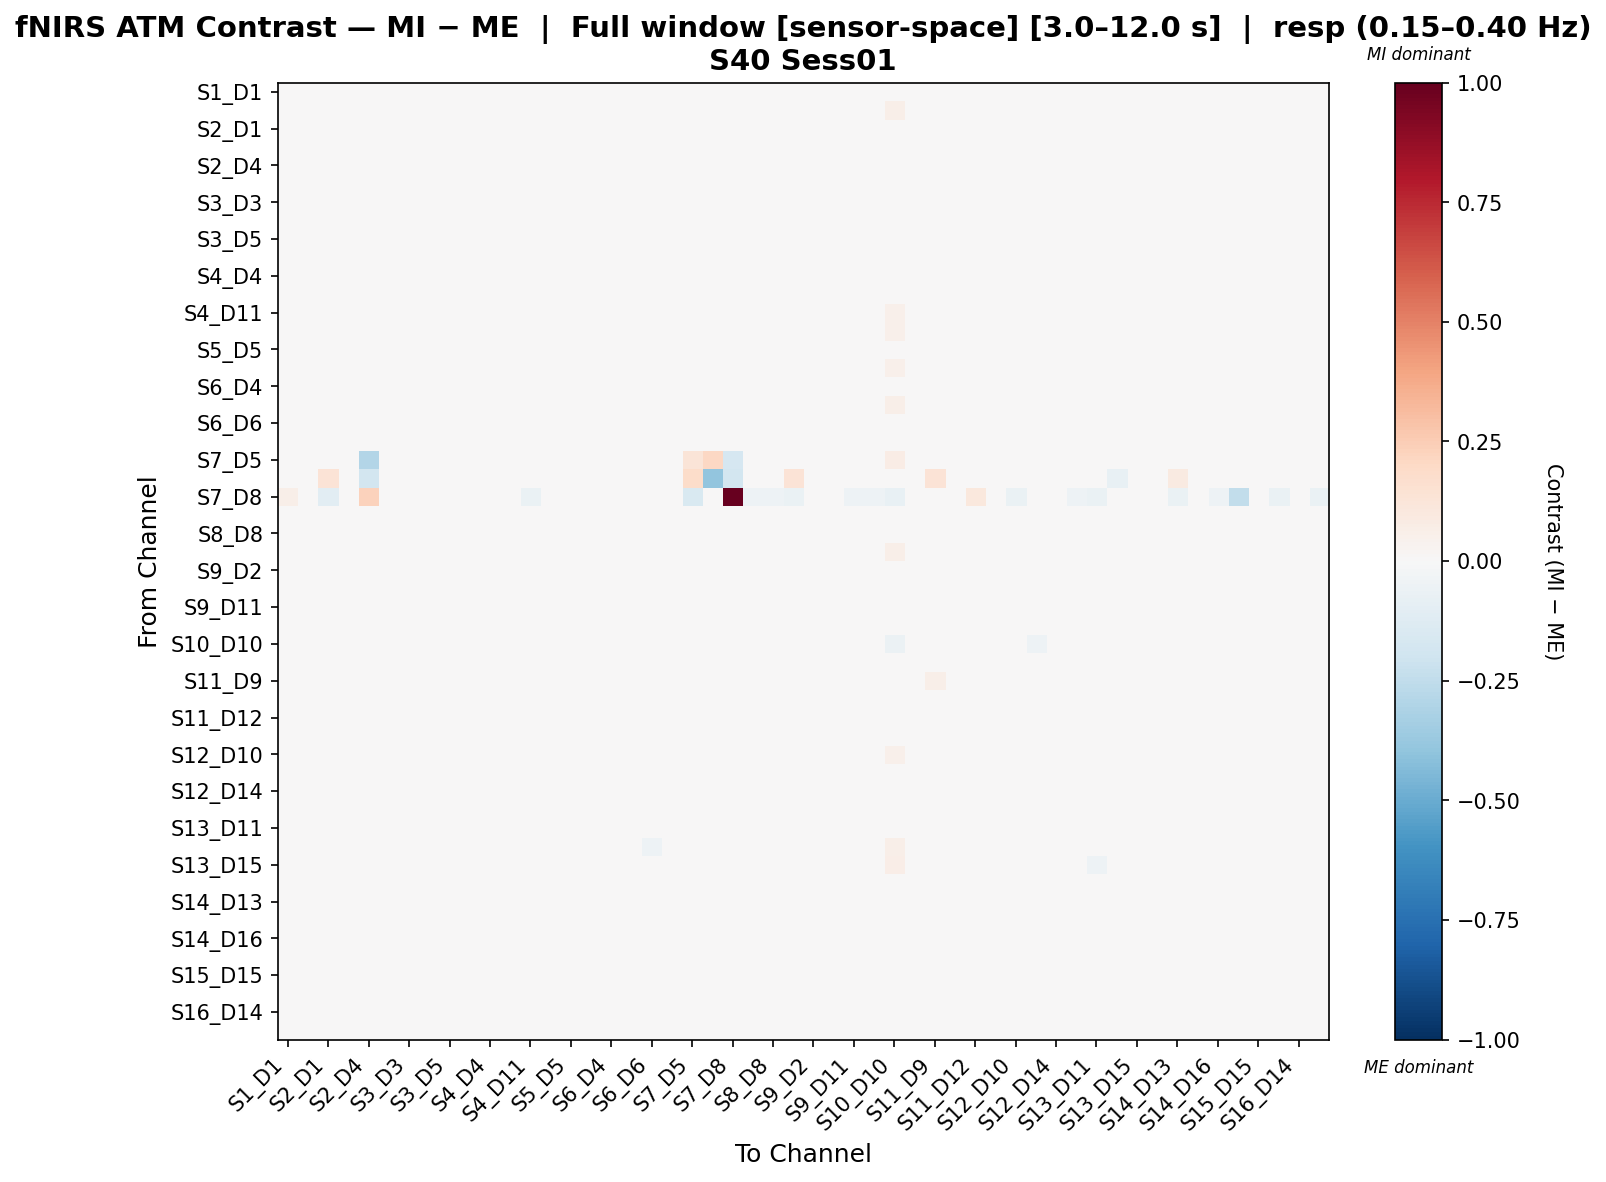

The data file committed next to this chart (first rows):
, S1_D1 hbo, S1_D3 hbo, S2_D1 hbo, S2_D2 hbo, S2_D4 hbo, S3_D1 hbo, S3_D3 hbo, S3_D4 hbo, S3_D5 hbo, S4_D2 hbo, S4_D4 hbo, S4_D6 hbo, S4_D11 hbo, S5_D3 hbo, S5_D5 hbo, S5_D7 hbo, S6_D4 hbo, S6_D5 hbo, S6_D6 hbo, S6_D8 hbo, S7_D5 hbo, S7_D7 hbo, S7_D8 hbo
S1_D1 hbo, -0.01177, 0.006208, 0.01258, -0.002506, 0.004861, -0.001823, -0.01206, 0.0007751, -0.01862, -0.01264, 0.008824, -0.009028, -0.002018, -0.0148, -0.006385, 0.002537, 0.02023, 0.01196, -0.00779, -0.004464, 0.002207, 0.0, -0.001892
S1_D3 hbo, 0.009674, -0.01682, 0.03088, 0.006038, -0.01822, 0.01365, -0.004288, -0.009582, 0.0009546, 0.002335, 0.02209, -0.006506, 0.003085, -0.01567, 0.006144, 0.0009674, 0.0129, -0.003966, -0.002423, -0.02507, 0.0007894, 0.0, -0.01033
S2_D1 hbo, 0.00593, 0.02036, -0.02283, 0.008201, -0.01288, 3.697882260873287e-05, 0.003697, -0.001579, -0.01317, -0.02311, -0.0007043, -0.007244, -0.009736, 0.009106, 0.004952, 0.003257, 0.01039, 0.01649, 0.006659, 0.0059, 0.006775, 0.005181, -0.00381
S2_D2 hbo, 0.004643, 0.004163, 0.02632, 6.715509281608642e-05, -0.003678, 0.0004133, -0.004644, -0.006072, -0.008772, -0.009263, 0.006795, -0.01195, -0.006313, -0.008586, -0.004689, 0.004041, 0.008578, 0.007793, -0.003273, -0.005904, 0.001013, 0.003935, -0.003976
S2_D4 hbo, 0.02573, -0.009513, 0.01864, 0.004224, -0.0151, 0.02642, 0.01481, -0.01043, -0.001268, -0.004237, 0.01249, 0.03095, -0.0005875, -0.01364, -0.01113, -0.002794, -0.005798, 0.001665, -0.0007318, -0.00904, -0.02045, -0.009553, 0.00557
S3_D1 hbo, -0.005478, 0.01015, 0.01205, -0.002965, 0.001103, -0.01556, -0.01732, -0.002983, -0.01884, -0.01037, 0.007323, -0.007014, 0.0001195, -0.002181, -0.007288, 0.01018, 0.00967, 0.01968, -0.004657, -0.001279, 0.001514, 0.0, -0.002714
S3_D3 hbo, -0.006642, 0.003774, 0.02837, -0.002816, -0.005034, -0.005478, -0.0164, -0.007239, -0.008242, -0.0009848, 0.01109, -0.009963, 0.006614, -0.006979, 0.003346, 0.00569, 0.003903, 0.006638, -0.009215, -0.01349, 0.0007186, 0.0, -0.005116
S3_D4 hbo, 0.01525, -0.01305, 0.02367, -0.01112, -0.01595, 0.004174, -0.01238, -0.000847, -0.004985, -0.005358, 0.01032, 0.0007243, -0.01258, -0.02529, -0.01341, 0.002154, 0.001669, 0.001067, -0.004853, -0.006145, 0.01158, 0.0, -0.004465
S3_D5 hbo, -0.01177, 0.009547, 0.005466, -0.005238, -0.00509, -0.008764, -0.009649, 0.003633, -0.01219, -0.006554, 0.002656, -0.006942, 0.004917, -0.005298, -0.00475, 0.003015, -0.003117, 0.01362, -0.009791, -0.005082, 0.002411, 0.0, -0.006037
S4_D2 hbo, -0.0007341, 0.006479, 0.003235, -0.0101, -0.006717, -0.003776, -0.009285, -0.003262, -0.009527, -0.007407, 0.005486, 0.01473, -0.006561, -0.00909, 0.004256, -0.003735, 0.006168, 0.006958, -0.006319, 0.008867, 0.002087, 0.0, -0.0114
S4_D4 hbo, 0.007972, 0.01234, 0.004424, -0.0006208, -0.005405, 0.004412, -0.0008059, -0.000197, -0.009408, 0.0001028, 0.004751, 0.002126, -0.007859, 0.001728, -0.002013, 0.005713, 0.01154, 0.007096, -0.007833, -0.01387, -0.001058, 0.0, -0.003505
S4_D6 hbo, 0.003424, 0.001829, 0.01824, -0.005062, 0.0159, 0.007086, -0.001581, 0.002394, -0.007849, 0.01156, 0.01844, -0.01673, 0.001326, -0.02328, -0.007738, -0.002287, 0.0306, 0.005623, -0.009533, -0.0177, 0.002219, 0.0, -0.01063
S4_D11 hbo, 0.005626, 0.001755, 0.01227, -0.001334, -0.005233, 0.007213, -0.001986, -0.01011, -0.006171, -0.006635, 0.003104, 0.004059, -0.001254, -0.01204, 0.002748, -0.00571, 0.008836, 0.006482, -0.006251, -0.01659, 0.001708, 0.0, -0.008891
S5_D3 hbo, 0.003485, -0.003294, 0.03315, 0.003391, -0.004002, 0.01826, 0.004215, -0.008462, 5.775890567331626e-05, -0.001349, 0.02731, -0.01667, 0.004746, -0.006441, 0.01466, -0.01233, 0.009826, -0.009348, -0.01485, -0.03865, -0.0004859, 0.0, -0.009215
S5_D5 hbo, -0.002882, 0.003973, 0.01927, -0.001809, -0.0139, 0.00291, -0.000248, -0.01211, -0.005349, 0.002102, 0.008457, -0.008433, 0.002416, -0.003854, 0.002808, -0.01501, 0.005285, 0.0002925, -0.007972, -0.02064, 0.001717, 0.0, -0.001483
S5_D7 hbo, 0.005498, 0.002279, 0.02197, 0.006325, -0.00742, 0.007947, -0.005402, -0.0009596, -0.01008, -0.009149, 0.00534, -0.00645, -0.01077, -0.01769, -0.00772, -0.007735, 0.007727, 0.005912, -0.002397, -0.007421, 0.001532, 0.0, -0.003871
S6_D4 hbo, 0.01744, -0.003417, 0.02446, -0.003535, -0.005995, 0.007161, -0.004839, -0.002762, -0.01532, -0.007158, 0.0107, 0.01394, -0.00476, -0.005646, -0.00296, 0.001379, 0.01484, 0.00493, 0.01117, 0.005259, 0.002187, 0.0, -0.004339
S6_D5 hbo, 0.01238, -0.005628, 0.02784, 0.007787, -0.00473, 0.01414, -0.003301, -0.01092, -0.00355, 0.0002616, 0.009421, -0.003264, 0.0008484, -0.02616, 0.0004291, -0.0009959, 0.009348, 0.0001938, -0.004659, -0.01741, 0.0008518, 0.0, -0.004695
S6_D6 hbo, 0.008212, -0.001818, 0.02928, -0.0003528, 0.005383, 0.009464, -0.0114, -0.008147, -0.01369, -0.007297, 0.01145, 0.001755, 0.002328, -0.01595, -0.003147, -0.00442, 0.02431, 0.01158, -0.01673, -0.004388, 0.001512, 0.0, -0.004866
S6_D8 hbo, 0.01285, -0.01576, 0.03323, 0.003617, -0.003696, 0.007614, -0.01251, 0.0001904, -0.002001, 0.01302, -0.004972, -0.01118, -0.003228, -0.03762, -0.01587, -0.00184, 0.01249, -0.008102, -0.006975, -0.00464, 0.001961, 0.0, -0.00286
S7_D5 hbo, 0.01046, -0.0003819, 0.03403, -0.0003819, -0.2931, 0.01234, 0.003361, 0.02131, 0.001489, -0.005614, -0.0202, 0.01234, -0.01833, -0.007485, 0.001489, 0.008593, 0.008593, -0.0003819, 0.001489, 0.01234, 0.1262, 0.21, -0.1699
S7_D7 hbo, 0.0, 0.0, 0.139, 0.04634, -0.1821, 0.0, 0.0, 0.0, 0.0, 0.0, 0.0, 0.0, 0.0, 0.0, 0.0, 0.0, 0.0, 0.0, 0.0, 0.0, 0.1854, -0.3941, -0.1821
S7_D8 hbo, 0.06165, -0.04213, -0.103, 0.02004, 0.2272, -0.0316, -0.0316, -0.01053, -0.0316, -0.04213, -0.03211, -0.04213, -0.06319, 0.03057, 0.0, 0.009505, 0.04059, -0.03211, 0.03006, 0.02004, -0.1529, -0.02106, 1.0
S8_D6 hbo, 0.001173, 0.002696, 0.0109, -0.002454, -0.001117, 0.00227, -0.000871, -0.006285, -0.007319, 0.0002823, 0.003515, -0.0002935, 0.002139, -0.008713, 0.005455, -0.01158, 0.01084, 0.01433, -0.01633, -0.0004604, 0.00357, 0.0, -0.007799
S8_D8 hbo, 0.00205, -0.0008075, 0.02192, 0.00473, -0.001045, 0.004629, -0.00673, -0.003744, -0.006635, 0.002556, 0.005352, -0.007584, -0.00283, -0.01387, -0.003963, -0.002701, 0.006421, 0.01217, -0.01191, -0.007602, 2.043254041858605e-05, 0.002555, -0.004751
S8_D15 hbo, 0.008191, 1.1367581451285088e-06, 0.01268, 0.01112, -0.004758, 0.01164, 0.002284, -0.006406, -0.007065, -0.008606, 0.003149, -0.004167, -0.005102, -0.01507, -0.004175, -0.01242, 0.005163, 0.00288, -0.006013, -0.01965, 0.001408, 0.004631, -0.007823
S9_D2 hbo, 0.005538, -0.0009122, 0.02324, -0.001699, -0.002047, 0.0005783, -0.008621, 0.001069, -0.01156, -0.005094, 0.006085, -0.0119, -0.00612, -0.0119, -0.009041, 0.000496, 0.008231, 0.006604, -0.00385, 0.003215, 0.001103, 0.0, -0.003033
S9_D9 hbo, 0.005589, 0.003229, 0.01083, 3.779115772507076e-05, -0.004173, 0.001839, -0.005183, 0.001819, -0.007393, -0.01005, 0.01146, -0.00793, -0.002935, -0.01026, 0.001995, 0.007535, 0.01076, 0.01274, -0.005162, 0.003637, 0.0009846, 0.0, -0.003589
S9_D11 hbo, 0.01036, -0.003191, 0.03405, 0.005204, -0.006322, 0.008827, -0.01067, -0.002118, -0.01184, 0.003553, 0.01083, 0.001946, -0.002741, -0.003213, -0.0004153, -0.01704, 0.01473, -0.001508, -0.00371, -0.008004, 0.001494, 0.0, -0.004791
S10_D9 hbo, -0.002418, 0.01184, -0.005795, 0.0004541, 0.00299, -0.004803, -0.0005857, 0.01262, -0.006703, 0.001335, 0.002012, -0.01116, -0.001433, -0.002719, 0.0013, 0.003987, 0.01447, 0.01252, -0.008096, 0.004598, 0.00281, 0.0, -0.009274
S10_D10 hbo, -0.0004383, 0.04609, -0.003099, 0.001947, 0.01796, -0.01592, -0.008268, 0.0204, -0.01727, 0.002684, 0.00833, -0.03288, 0.02416, 0.01791, 0.02697, 0.02592, 0.005898, 0.03237, -0.002605, -1.2395457039748218e-05, 0.009019, 0.0, -0.02577
S10_D12 hbo, 0.01428, 0.007622, 0.01988, 0.002356, -0.004655, 0.01149, 0.003633, -0.005967, -0.004071, -0.01356, 0.002847, -0.01535, -0.006085, -0.00488, 0.004984, 0.01513, 0.01156, 0.008751, 0.008311, -0.005566, 0.0003884, 0.0, -0.005918
S11_D9 hbo, -0.00142, -0.002966, 0.00922, 0.001838, -0.02158, 0.00732, 0.01504, -0.01617, -0.003618, -0.02947, -0.01208, -0.002382, 0.0005285, 0.02023, 0.03123, 0.001109, -0.02006, 0.002132, -0.02199, -0.02023, 0.009886, 0.00863, -0.01304
S11_D11 hbo, 0.00416, 0.004334, 0.01149, -0.002304, -0.00502, -0.002776, -0.004033, -0.002974, -0.005826, -0.003804, 0.01803, 0.0004441, 0.005016, -0.006444, 0.0002797, 0.009402, 0.01005, 0.01612, -0.00579, -0.006967, 0.001106, 0.0, -0.003079
S11_D12 hbo, -0.01546, 0.004819, 0.01323, 0.007802, 0.005639, 0.01206, 0.01169, -0.01238, -0.0003878, -0.02184, 0.009472, -0.009343, 0.001845, 0.003914, 0.01139, -0.003482, 0.004392, 0.004164, -0.0185, -0.01227, 0.002478, 0.0, -0.002258
S11_D13 hbo, 0.01717, 0.012, 0.003808, 0.001062, 0.007911, 0.007561, 0.01031, 0.01042, -0.01253, 0.007259, 0.0009143, -0.002713, 0.01241, -0.003363, 0.008236, 0.009153, 0.00935, 0.009805, 0.00473, -0.004167, 0.0, 0.0, -0.01137
S12_D10 hbo, 0.007769, -0.007766, 0.02631, -0.0004465, -0.00573, 0.01065, -0.002533, -0.01952, 0.008375, 0.008435, 0.008569, -0.00621, 0.001133, -0.004845, 0.01356, 0.003542, -0.0025, 0.008444, -0.01107, -0.01456, -0.000848, 0.0, -0.01118
S12_D12 hbo, 0.0145, 0.005122, 0.01031, 0.01289, 0.001693, 0.0134, 0.003199, 0.007723, 0.001084, -0.003198, 0.005574, -0.01596, -0.004655, -0.01222, 0.009376, 0.01256, 0.0003964, 0.007648, 0.0006724, 0.009566, 0.002464, 0.0, -0.00743
S12_D14 hbo, 0.02685, -0.007584, 0.02027, 0.009953, 0.001343, 0.01508, -0.001142, -0.004092, 0.001721, -0.009762, 0.009487, -0.01975, -0.00631, -0.01824, 0.007894, 0.01925, 0.006848, 0.003015, 0.007711, -0.01225, -0.0006263, 0.0, -0.007294
S13_D6 hbo, -0.01572, 0.01345, 0.003858, 0.002058, -0.005548, 0.009537, 0.007201, -0.01031, 0.003497, -8.71134375788222e-05, 0.01596, -0.001278, 0.004231, -0.00023, 0.009136, -0.001604, 0.01644, 0.01196, -0.01938, -0.006012, -0.0008225, 0.0, -0.00852
S13_D11 hbo, 0.00759, 0.01185, 0.02176, -0.001566, -0.005103, 0.007211, 0.01081, -0.009717, -0.00225, -0.001241, 0.002347, -0.01117, 0.004235, 0.01081, 0.02093, -0.000969, 0.01559, 0.001547, -0.01376, -0.02088, 0.004086, 0.0, -0.009854
S13_D13 hbo, -0.02701, -0.005701, 0.01513, -0.01904, 0.006025, -0.01117, -0.01867, -0.01413, 0.01905, 0.01849, 0.01331, 0.001439, -0.004655, 0.01567, 0.01714, 0.02927, 0.01022, 0.02237, -0.05298, 0.0217, -0.005377, 0.01526, -0.0132
S13_D15 hbo, 0.0186, -0.01202, 0.02488, 0.00213, 0.003573, -0.002864, -0.01491, 0.008092, -0.01884, 0.0018, -0.008243, -0.01362, -0.02038, -0.01291, 0.00682, -0.000426, 0.01469, -0.003448, -0.01704, 0.008279, 0.0, 0.0, -0.005006
S14_D12 hbo, 0.008303, 0.004792, 0.02602, 0.002474, -0.008253, 0.004219, -0.005052, -0.0005915, -0.01392, -0.007691, 0.009826, -0.005915, -0.005543, -0.007829, 0.0003604, 0.01407, 0.01253, 0.007477, 0.001622, -0.003439, 0.0008316, 0.003669, -0.003751
S14_D13 hbo, 0.0062, -0.009873, 0.03002, 0.002808, -0.008412, 0.01412, -0.003855, 0.003542, 3.963712040893102e-05, 0.003218, 0.003129, -0.006266, 0.001106, -0.02039, 0.0001994, -0.000258, 0.0155, -0.003562, -0.003562, 0.001206, 0.001523, 0.004188, -0.006516
S14_D14 hbo, 0.01165, -0.002085, 0.02043, -0.001483, -0.007401, 0.00335, -0.009373, 0.001983, -0.00645, -0.001096, 0.006852, -0.008084, -0.001561, -0.01574, -0.006869, 0.01162, 0.01176, 0.007526, 0.0007017, -0.001063, 0.001132, 0.0, -0.003572
S14_D16 hbo, 0.002721, -0.01449, 0.02198, 0.001902, -0.007657, 0.01047, -0.005599, 0.002318, -0.002919, 0.002798, 0.007606, -0.000538, -0.002002, -0.02021, -0.00706, -0.002007, -0.00289, -0.002821, -0.005544, -0.008149, 0.001801, 0.001381, -0.008257
S15_D13 hbo, -0.004061, -0.01367, 0.04186, 0.001014, -0.01585, 0.01057, 0.004028, -0.01355, 0.00122, -0.003061, 0.005197, 0.007928, -0.0007655, 0.01564, 0.0182, -0.01651, -0.02304, -0.0007454, -0.01219, 0.01528, -0.005128, 0.0, -0.02924
S15_D15 hbo, 0.01179, -0.01294, 0.02354, -0.001073, -0.007481, 0.005869, -0.009485, 0.002783, -0.005063, 0.009282, 0.004531, -0.001998, -0.004162, -0.02369, -5.18949131765323e-05, 0.005887, 0.01024, 0.008246, -0.0009356, 0.0002594, 0.001129, 0.0, -0.004032
S15_D16 hbo, 0.01273, -0.0126, 0.02275, 0.005527, -0.001646, 0.01631, -0.007133, 0.008869, 0.004706, 0.01671, 0.0108, -0.004847, -0.001381, -0.02823, -0.00308, 0.002321, 0.009319, -0.008496, -0.01175, -0.007997, 0.003004, 0.0, -0.008759
S16_D14 hbo, 0.000552, 0.007029, 0.01966, -0.004043, -0.005385, -0.003852, 0.0001597, -0.003973, -0.008802, -0.007655, 0.007685, -0.0002063, 0.003441, -0.004805, 0.003218, 0.006786, 0.005292, 0.009269, -0.006174, -0.01589, 0.002443, 0.0, -0.007497
S16_D16 hbo, -0.003161, -0.0008747, 0.02292, 0.0008856, -0.006201, 0.003468, -0.007933, 0.001447, -0.003455, 0.004753, 0.008837, -0.006342, -0.003829, -0.01417, 0.0015, 0.001503, 0.0009508, 0.002236, -0.01732, -0.009845, 0.002328, 0.0, -0.007431
